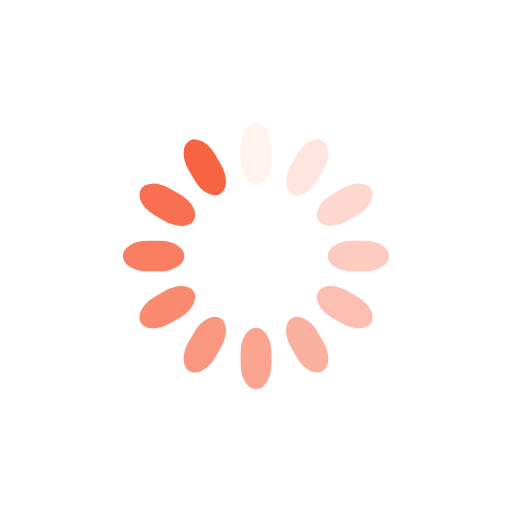
t = 0.00 s
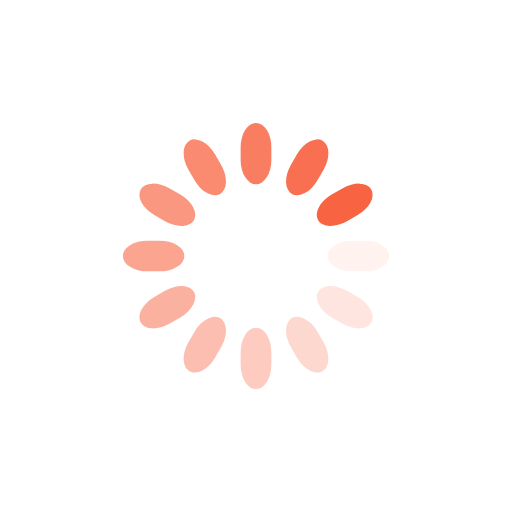
t = 0.25 s
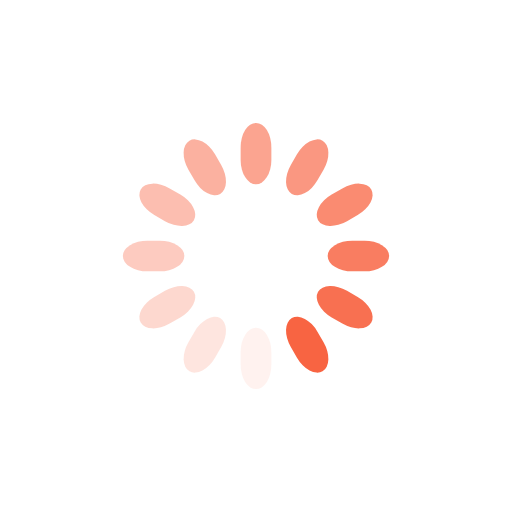
t = 0.50 s
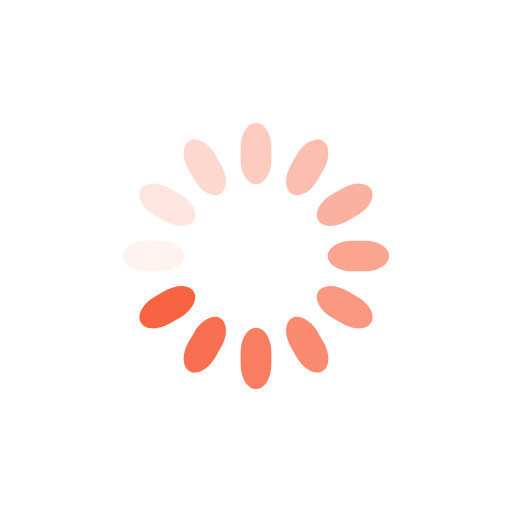
t = 0.75 s

The animated SVG that drew these frames (rendered in a browser with its animation timeline set to each time). Animation: 12 SMIL elements (animate=12); one cycle of 1.00 s, repeats indefinitely.

<svg class="lds-spinner" width="200px"  height="200px"  xmlns="http://www.w3.org/2000/svg" xmlns:xlink="http://www.w3.org/1999/xlink" viewBox="0 0 100 100" preserveAspectRatio="xMidYMid" style="background: none;"><g transform="rotate(0 50 50)">
  <rect x="47" y="24" rx="9.4" ry="4.8" width="6" height="12" fill="#f86442">
    <animate attributeName="opacity" values="1;0" keyTimes="0;1" dur="1s" begin="-0.9166666666666666s" repeatCount="indefinite"></animate>
  </rect>
</g><g transform="rotate(30 50 50)">
  <rect x="47" y="24" rx="9.4" ry="4.8" width="6" height="12" fill="#f86442">
    <animate attributeName="opacity" values="1;0" keyTimes="0;1" dur="1s" begin="-0.8333333333333334s" repeatCount="indefinite"></animate>
  </rect>
</g><g transform="rotate(60 50 50)">
  <rect x="47" y="24" rx="9.4" ry="4.8" width="6" height="12" fill="#f86442">
    <animate attributeName="opacity" values="1;0" keyTimes="0;1" dur="1s" begin="-0.75s" repeatCount="indefinite"></animate>
  </rect>
</g><g transform="rotate(90 50 50)">
  <rect x="47" y="24" rx="9.4" ry="4.8" width="6" height="12" fill="#f86442">
    <animate attributeName="opacity" values="1;0" keyTimes="0;1" dur="1s" begin="-0.6666666666666666s" repeatCount="indefinite"></animate>
  </rect>
</g><g transform="rotate(120 50 50)">
  <rect x="47" y="24" rx="9.4" ry="4.8" width="6" height="12" fill="#f86442">
    <animate attributeName="opacity" values="1;0" keyTimes="0;1" dur="1s" begin="-0.5833333333333334s" repeatCount="indefinite"></animate>
  </rect>
</g><g transform="rotate(150 50 50)">
  <rect x="47" y="24" rx="9.4" ry="4.8" width="6" height="12" fill="#f86442">
    <animate attributeName="opacity" values="1;0" keyTimes="0;1" dur="1s" begin="-0.5s" repeatCount="indefinite"></animate>
  </rect>
</g><g transform="rotate(180 50 50)">
  <rect x="47" y="24" rx="9.4" ry="4.8" width="6" height="12" fill="#f86442">
    <animate attributeName="opacity" values="1;0" keyTimes="0;1" dur="1s" begin="-0.4166666666666667s" repeatCount="indefinite"></animate>
  </rect>
</g><g transform="rotate(210 50 50)">
  <rect x="47" y="24" rx="9.4" ry="4.8" width="6" height="12" fill="#f86442">
    <animate attributeName="opacity" values="1;0" keyTimes="0;1" dur="1s" begin="-0.3333333333333333s" repeatCount="indefinite"></animate>
  </rect>
</g><g transform="rotate(240 50 50)">
  <rect x="47" y="24" rx="9.4" ry="4.8" width="6" height="12" fill="#f86442">
    <animate attributeName="opacity" values="1;0" keyTimes="0;1" dur="1s" begin="-0.25s" repeatCount="indefinite"></animate>
  </rect>
</g><g transform="rotate(270 50 50)">
  <rect x="47" y="24" rx="9.4" ry="4.8" width="6" height="12" fill="#f86442">
    <animate attributeName="opacity" values="1;0" keyTimes="0;1" dur="1s" begin="-0.16666666666666666s" repeatCount="indefinite"></animate>
  </rect>
</g><g transform="rotate(300 50 50)">
  <rect x="47" y="24" rx="9.4" ry="4.8" width="6" height="12" fill="#f86442">
    <animate attributeName="opacity" values="1;0" keyTimes="0;1" dur="1s" begin="-0.08333333333333333s" repeatCount="indefinite"></animate>
  </rect>
</g><g transform="rotate(330 50 50)">
  <rect x="47" y="24" rx="9.4" ry="4.8" width="6" height="12" fill="#f86442">
    <animate attributeName="opacity" values="1;0" keyTimes="0;1" dur="1s" begin="0s" repeatCount="indefinite"></animate>
  </rect>
</g></svg>
